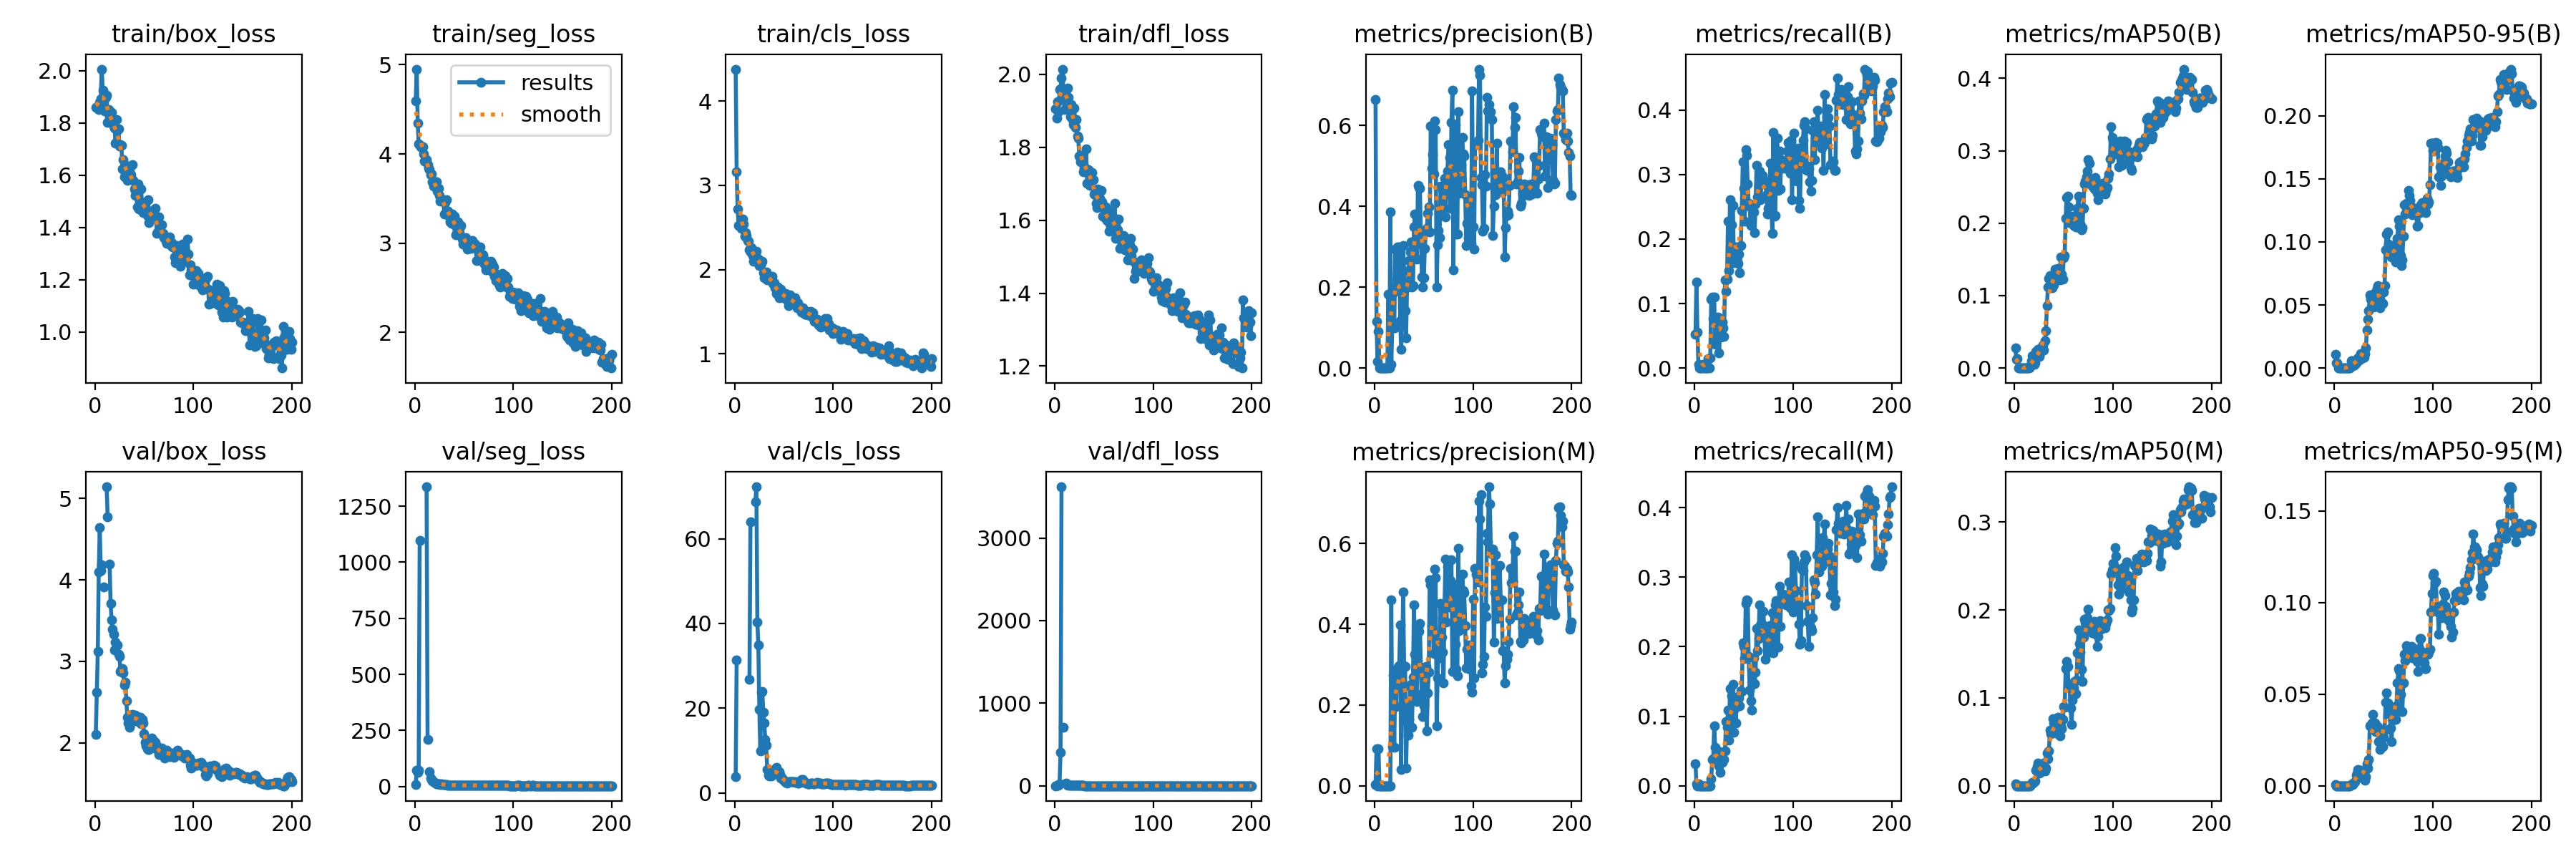

Data behind this chart, as committed beside it:
epoch, time, train/box_loss, train/seg_loss, train/cls_loss, train/dfl_loss, metrics/precision(B), metrics/recall(B), metrics/mAP50(B), metrics/mAP50-95(B), metrics/precision(M), metrics/recall(M), metrics/mAP50(M), metrics/mAP50-95(M), val/box_loss, val/seg_loss, val/cls_loss, val/dfl_loss, lr/pg0, lr/pg1, lr/pg2
1, 16.04, 1.86, 4.596, 4.378, 1.906, 0.664, 0.05269, 0.02735, 0.01107, 0.00266, 0.03189, 0.00243, 0.00078, 2.107, 8.778, 3.895, 2.287, 0.09525, 0.00025, 0.00025
2, 19.93, 1.86, 4.951, 3.159, 1.881, 0.1147, 0.1328, 0.01214, 0.00422, 0.09102, 0.00264, 3e-05, 1e-05, 2.622, 72.74, 31.33, 3.926, 0.08955, 0.0005473, 0.0005473
3, 23.44, 1.859, 4.343, 2.719, 1.926, 0.01663, 0.05534, 0.01275, 0.00411, 0, 0, 0, 0, 3.123, 61.42, inf, 4.28, 0.08384, 0.0008416, 0.0008416
4, 26.78, 1.853, 4.116, 2.522, 1.897, 0.09098, 0.00568, 4e-05, 0, 0.09093, 0.00293, 1e-05, 0, 4.096, 73.19, inf, 11.06, 0.07813, 0.001133, 0.001133
5, 30.19, 1.88, 4.093, 2.528, 1.958, 0, 0, 0, 0, 0, 0, 0, 0, 4.642, 1096, inf, 27.14, 0.07242, 0.001421, 0.001421
6, 33.88, 1.892, 4.081, 2.534, 1.961, 0, 0, 0, 0, 0, 0, 0, 0, 4.118, nan, inf, 405.7, 0.06671, 0.001707, 0.001707
7, 37.33, 2.006, 4.073, 2.486, 1.99, 0, 0, 0, 0, 0, 0, 0, 0, 4.185, nan, inf, 3619, 0.06099, 0.001989, 0.001989
8, 40.66, 1.926, 4.077, 2.602, 2.014, 0, 0, 0, 0, 0, 0, 0, 0, nan, nan, nan, nan, 0.05527, 0.002269, 0.002269
9, 43.97, 1.899, 4, 2.542, 1.944, 6e-05, 0.00587, 4e-05, 1e-05, 0, 0, 0, 0, 3.913, nan, nan, 708.6, 0.04955, 0.002545, 0.002545
10, 47.33, 1.846, 3.924, 2.396, 1.904, 0, 0, 0, 0, 0, 0, 0, 0, nan, nan, nan, nan, 0.04382, 0.002819, 0.002819
11, 50.79, 1.899, 3.92, 2.438, 1.95, 0, 0, 0, 0, 0, 0, 0, 0, nan, nan, nan, nan, 0.03809, 0.003089, 0.003089
12, 54.2, 1.907, 3.938, 2.402, 1.941, 0, 0, 0, 0, 0, 0, 0, 0, 5.143, 1337, inf, 29.86, 0.03236, 0.003357, 0.003357
13, 57.02, 1.802, 3.883, 2.346, 1.963, 0, 0, 0, 0, 0, 0, 0, 0, 4.774, 209.7, inf, 11.52, 0.02662, 0.003621, 0.003621
14, 59.88, 1.851, 3.842, 2.333, 1.936, 0.1828, 0.01437, 0.00038, 0.00013, 0, 0, 0, 0, nan, nan, nan, nan, 0.02088, 0.003883, 0.003883
15, 62.67, 1.825, 3.826, 2.238, 1.908, 0, 0, 0, 0, 0, 0, 0, 0, 4.193, 64.97, 26.88, 5.805, 0.01514, 0.004142, 0.004142
16, 65.52, 1.802, 3.768, 2.21, 1.884, 0.3862, 0.01567, 0.00325, 0.00034, 0, 0, 0, 0, 3.715, 37.77, 63.93, 5.571, 0.009397, 0.004397, 0.004397
17, 68.99, 1.841, 3.78, 2.262, 1.917, 0.0091, 0.1071, 0.01039, 0.00557, 0.4613, 0.01041, 0.00243, 0.00077, 3.51, 30.63, inf, 6.448, 0.004604, 0.004604, 0.004604
18, 72.47, 1.805, 3.686, 2.17, 1.875, 0.103, 0.1102, 0.01736, 0.00584, 0.09631, 0.03763, 0.0038, 0.00107, 3.39, 23.21, inf, 5.427, 0.004579, 0.004579, 0.004579
19, 75.96, 1.787, 3.636, 2.099, 1.862, 0.1863, 0.07703, 0.00551, 0.00199, 0.2747, 0.039, 0.00292, 0.00055, 3.336, 20.59, inf, 4.79, 0.004555, 0.004555, 0.004555
20, 79.3, 1.781, 3.651, 2.193, 1.908, 0.09875, 0.1104, 0.00509, 0.00222, 0.09494, 0.08571, 0.00441, 0.00185, 3.139, 17.55, inf, 4.225, 0.00453, 0.00453, 0.00453
21, 82.71, 1.724, 3.685, 2.171, 1.855, 0.2933, 0.03626, 0.00688, 0.00317, 0.2812, 0.05541, 0.00543, 0.00228, 3.235, 15.1, 68.67, 4.42, 0.004505, 0.004505, 0.004505
22, 86.09, 1.813, 3.688, 2.213, 1.875, 0.1943, 0.0472, 0.02241, 0.00422, 0.1969, 0.04193, 0.01742, 0.00567, 3.193, 11.92, 72.25, 4.53, 0.00448, 0.00448, 0.00448
23, 89.17, 1.772, 3.585, 2.112, 1.83, 0.2991, 0.05498, 0.02043, 0.00575, 0.2913, 0.03768, 0.022, 0.00687, 3.198, 10.89, 40.31, 4.485, 0.004456, 0.004456, 0.004456
24, 92.67, 1.778, 3.615, 2.121, 1.824, 0.2246, 0.07844, 0.02624, 0.00831, 0.2441, 0.04984, 0.02548, 0.00877, 3.089, 10.09, 34.89, 4.255, 0.004431, 0.004431, 0.004431
25, 96.11, 1.711, 3.532, 2.044, 1.776, 0.2993, 0.02375, 0.0155, 0.00637, 0.2977, 0.02859, 0.0147, 0.00456, 3.058, 10.27, 19.72, 3.826, 0.004406, 0.004406, 0.004406
26, 98.87, 1.718, 3.47, 2.058, 1.76, 0.1175, 0.06168, 0.02087, 0.00689, 0.3989, 0.0195, 0.01504, 0.00509, 2.874, 9.583, 9.858, 3.444, 0.004381, 0.004381, 0.004381
27, 102.1, 1.715, 3.487, 2.08, 1.779, 0.04696, 0.04763, 0.02788, 0.01151, 0.04019, 0.04558, 0.02227, 0.00848, 2.903, 11.22, 23.83, 3.359, 0.004357, 0.004357, 0.004357
28, 105.6, 1.625, 3.479, 2.094, 1.763, 0.1201, 0.0715, 0.0267, 0.00887, 0.2953, 0.03327, 0.01905, 0.00659, 2.911, 8.945, 23.98, 3.391, 0.004332, 0.004332, 0.004332
29, 108.5, 1.659, 3.477, 1.963, 1.733, 0.3027, 0.06216, 0.03182, 0.00832, 0.4799, 0.03768, 0.02452, 0.00683, 2.855, 8.116, 19.11, 3.32, 0.004307, 0.004307, 0.004307
30, 111.3, 1.593, 3.323, 1.901, 1.742, 0.2413, 0.04896, 0.02448, 0.00834, 0.2966, 0.03768, 0.02619, 0.00665, 2.706, 7.84, 16.45, 3.201, 0.004282, 0.004282, 0.004282
31, 114.1, 1.614, 3.454, 1.946, 1.743, 0.1428, 0.1367, 0.0375, 0.0112, 0.2952, 0.05055, 0.0165, 0.00312, 2.743, 7.48, 12.68, 3.247, 0.004257, 0.004257, 0.004257
32, 116.9, 1.631, 3.49, 1.969, 1.796, 0.07525, 0.1187, 0.05145, 0.01579, 0.04394, 0.09267, 0.02035, 0.00488, 2.515, 6.488, 11.26, 3.041, 0.004233, 0.004233, 0.004233
33, 120, 1.581, 3.356, 1.876, 1.7, 0.2024, 0.1374, 0.08593, 0.03012, 0.1581, 0.08437, 0.03754, 0.01194, 2.314, 6.203, 5.548, 2.75, 0.004208, 0.004208, 0.004208
34, 122.9, 1.634, 3.356, 1.903, 1.738, 0.1995, 0.2278, 0.1119, 0.0384, 0.126, 0.109, 0.03058, 0.00945, 2.241, 6.34, 4.102, 2.604, 0.004183, 0.004183, 0.004183
35, 125.8, 1.602, 3.296, 1.907, 1.735, 0.2665, 0.151, 0.124, 0.0454, 0.1644, 0.06546, 0.03925, 0.01442, 2.187, 6.419, 4.067, 2.57, 0.004158, 0.004158, 0.004158
36, 128.8, 1.595, 3.238, 1.883, 1.696, 0.2864, 0.2613, 0.1275, 0.05775, 0.2467, 0.1394, 0.06352, 0.03257, 2.236, 6.235, 4.111, 2.664, 0.004134, 0.004134, 0.004134
37, 131.8, 1.602, 3.223, 1.873, 1.715, 0.312, 0.1646, 0.1198, 0.05441, 0.2516, 0.09251, 0.05883, 0.03318, 2.334, 6.126, 3.998, 2.82, 0.004109, 0.004109, 0.004109
38, 134.5, 1.641, 3.33, 1.922, 1.73, 0.2006, 0.2222, 0.1108, 0.04996, 0.1448, 0.1289, 0.0598, 0.03419, 2.353, 5.93, 4.346, 2.847, 0.004084, 0.004084, 0.004084
39, 137.2, 1.58, 3.252, 1.838, 1.711, 0.2034, 0.2517, 0.1144, 0.05058, 0.2691, 0.1455, 0.07647, 0.03883, 2.266, 5.689, 5.244, 2.702, 0.004059, 0.004059, 0.004059
40, 139.8, 1.547, 3.303, 1.841, 1.671, 0.3498, 0.163, 0.1151, 0.04843, 0.4473, 0.07699, 0.07183, 0.0328, 2.327, 5.385, 5.502, 2.729, 0.004035, 0.004035, 0.004035
41, 142.7, 1.522, 3.203, 1.784, 1.669, 0.3801, 0.1873, 0.1363, 0.0599, 0.3258, 0.1119, 0.07213, 0.03426, 2.338, 5.075, 5.341, 2.683, 0.00401, 0.00401, 0.00401
42, 145.8, 1.536, 3.093, 1.712, 1.646, 0.3071, 0.1749, 0.1246, 0.06038, 0.2222, 0.09068, 0.05985, 0.02967, 2.28, 5.185, 6.059, 2.608, 0.003985, 0.003985, 0.003985
43, 148.5, 1.479, 3.139, 1.74, 1.634, 0.2692, 0.1879, 0.1315, 0.06282, 0.208, 0.1259, 0.06905, 0.03017, 2.289, 4.9, 4.655, 2.583, 0.00396, 0.00396, 0.00396
44, 151.2, 1.566, 3.236, 1.794, 1.685, 0.4511, 0.1617, 0.1378, 0.06547, 0.3932, 0.1283, 0.07821, 0.03237, 2.265, 4.741, 4.48, 2.515, 0.003936, 0.003936, 0.003936
45, 154.2, 1.47, 3.12, 1.666, 1.638, 0.4467, 0.1771, 0.127, 0.05321, 0.3827, 0.126, 0.06506, 0.02415, 2.316, 4.714, 4.948, 2.598, 0.003911, 0.003911, 0.003911
46, 156.8, 1.472, 3.183, 1.77, 1.66, 0.4451, 0.1477, 0.1213, 0.04762, 0.402, 0.1149, 0.05686, 0.01961, 2.31, 4.703, 4.364, 2.593, 0.003886, 0.003886, 0.003886
47, 159.5, 1.547, 3.197, 1.77, 1.682, 0.3359, 0.1903, 0.1538, 0.06075, 0.2932, 0.1366, 0.06792, 0.0235, 2.233, 5.034, 3.509, 2.522, 0.003861, 0.003861, 0.003861
48, 162.2, 1.482, 3.043, 1.717, 1.65, 0.2253, 0.2438, 0.1296, 0.05237, 0.2289, 0.1357, 0.06515, 0.02306, 2.284, 5.094, 3.516, 2.503, 0.003837, 0.003837, 0.003837
49, 164.8, 1.458, 2.993, 1.679, 1.612, 0.2005, 0.32, 0.123, 0.05133, 0.1707, 0.2054, 0.07523, 0.02137, 2.245, 4.857, 3.079, 2.446, 0.003812, 0.003812, 0.003812
50, 167.5, 1.492, 3.044, 1.679, 1.615, 0.2229, 0.2787, 0.1523, 0.06043, 0.1973, 0.2005, 0.09046, 0.0266, 2.113, 4.601, 2.86, 2.335, 0.003787, 0.003787, 0.003787
51, 170.2, 1.466, 2.997, 1.653, 1.607, 0.2955, 0.2272, 0.155, 0.06536, 0.2762, 0.1827, 0.08894, 0.03025, 2.007, 4.244, 2.795, 2.229, 0.003762, 0.003762, 0.003762
52, 172.9, 1.499, 3.063, 1.715, 1.636, 0.336, 0.3387, 0.2063, 0.09369, 0.2955, 0.2621, 0.1332, 0.0457, 1.961, 3.745, 2.477, 2.214, 0.003738, 0.003738, 0.003738
53, 175.9, 1.445, 2.935, 1.638, 1.599, 0.3449, 0.33, 0.2353, 0.1063, 0.1363, 0.2676, 0.1418, 0.0507, 1.927, 3.726, 2.392, 2.194, 0.003713, 0.003713, 0.003713
54, 178.9, 1.506, 2.995, 1.686, 1.628, 0.3832, 0.2854, 0.2376, 0.1081, 0.2308, 0.2667, 0.1357, 0.04526, 1.92, 3.919, 2.549, 2.203, 0.003688, 0.003688, 0.003688
55, 181.6, 1.418, 2.989, 1.569, 1.569, 0.3986, 0.2556, 0.2227, 0.09845, 0.2818, 0.1861, 0.1146, 0.03925, 1.915, 4.119, 2.636, 2.192, 0.003664, 0.003664, 0.003664
56, 184.2, 1.461, 2.991, 1.7, 1.589, 0.3368, 0.2513, 0.2005, 0.09322, 0.5104, 0.1371, 0.1127, 0.04006, 1.983, 4.232, 2.67, 2.25, 0.003639, 0.003639, 0.003639
57, 187, 1.447, 2.941, 1.651, 1.609, 0.5984, 0.2216, 0.2017, 0.09534, 0.4978, 0.1221, 0.08835, 0.0317, 1.964, 5.005, 2.569, 2.281, 0.003614, 0.003614, 0.003614
58, 189.7, 1.445, 3.027, 1.639, 1.616, 0.4935, 0.2491, 0.2055, 0.08778, 0.3975, 0.1091, 0.06946, 0.02393, 2.056, 4.75, 2.58, 2.308, 0.003589, 0.003589, 0.003589
59, 192.3, 1.438, 2.956, 1.602, 1.588, 0.527, 0.2455, 0.2094, 0.09721, 0.4158, 0.1463, 0.09735, 0.03567, 1.965, 4.214, 2.688, 2.243, 0.003564, 0.003564, 0.003564
60, 195.1, 1.434, 2.971, 1.631, 1.592, 0.4803, 0.2422, 0.1967, 0.0889, 0.3272, 0.1837, 0.1114, 0.0384, 2.022, 3.866, 2.627, 2.275, 0.00354, 0.00354, 0.00354
... 140 more rows
